Run: headless pygame with SDL's dummy video driver; simulated clock (each Clock.tick advances the game by its frame time, no real sleeping); random seed 0; keys injected as events and as key.get_pressed() state; no mouse input.
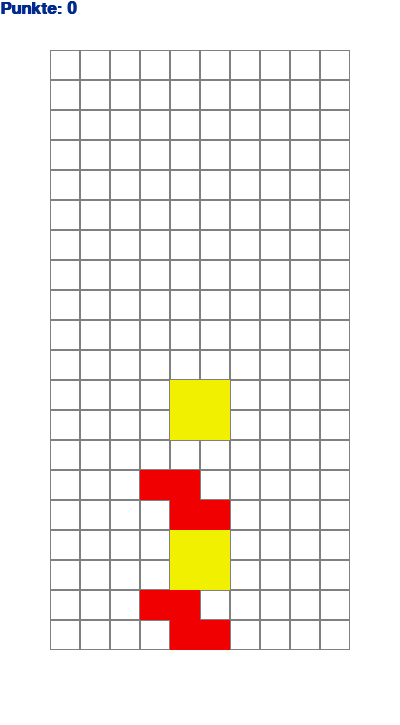
Frame 1 of 4 · flips 1–60 · no input
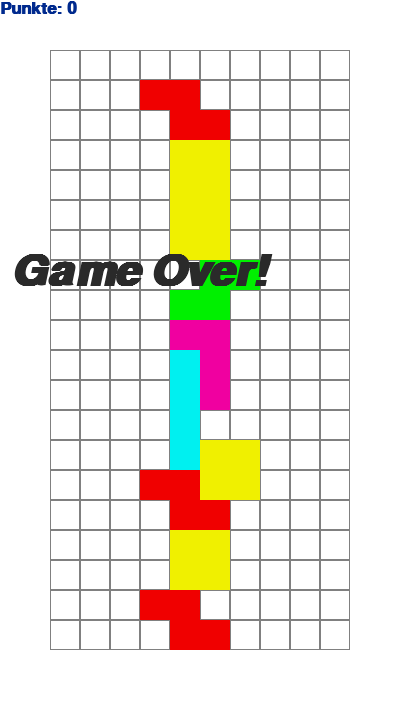
Frame 2 of 4 · flips 61–180 · tapped SPACE, RETURN · held RIGHT (→), D
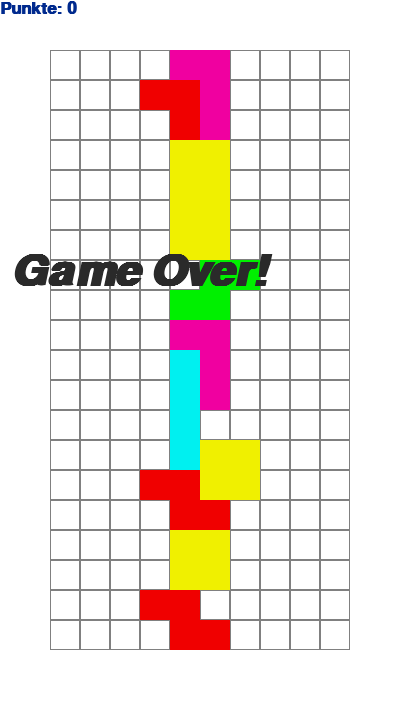
Frame 3 of 4 · flips 181–300 · held DOWN (↓), S
Frame 4 of 4 · flips 301–420 · held LEFT (←), A, UP (↑), W · screen unchanged from frame 3, image omitted

The pygame program that drew these frames:

import pygame  # importiere die Biblothel PyGame
from random import randint

# Führe die Funktion init() aud er Biblothek pygame aus.
# Die Funktion richtet pygame für uns ein damit wir es nutzen können.
pygame.init()

# --- Klasse Tetromino = Spielsteine definieren -------------------------------


class Tetromino:

    x: int  # x-Koordinate des Steins
    y: int  # y-Koordinate des Steins
    typ: int  # Typ / Form des Steins
    farbe: tuple  # Farbe des Steins als (R, G, B)-Tupel
    rotation: int  # Variante / Rotation des Steins

    # Stelle unsere Blöcke als 4x4 Matrix dar. Da jeder Block gedreht werden kann
    # bekommt jeder Block verschiedene Variationen:
    #
    #          0  1  2  3
    #        _____________
    #        |--|--|--|--|
    #   4    |##|##|##|##|   -> liegendes I (türkis)
    #   8    |--|--|--|--|
    #   12   |--|--|--|--|
    #        ¯¯¯¯¯¯¯¯¯¯¯¯¯
    tetrominos = [
        # I stehnd,    I liegend
        [[1, 5, 9, 13], [4, 5, 6, 7]],
        # J liegend, stehend,  kopf-liegend, kopf-stehend
        [[0, 4, 5, 6],   [1, 2, 5, 9], [1, 5, 9, 8], [4, 5, 6, 10]],
        # L kopf-stehend, kopf-liegend, stehend,      liegend
        [[1, 2, 6, 10], [5, 6, 7, 9], [2, 6, 10, 11], [3, 5, 6, 7]],
        # O -> immer die gleiche Form
        [[1, 2, 5, 6]],
        # S liegend     stehend
        [[6, 7, 9, 10], [1, 5, 6, 10]],
        # T nach oben, nach links    nach unten     nach rechts zeigend
        [[1, 4, 5, 6], [1, 4, 5, 9], [4, 5, 6, 9], [1, 5, 6, 9]],
        # Z liegend, stehend
        [[4, 5, 9, 10], [2, 6, 5, 9]]
    ]

    # Konstruktor aka. wie wird unsere Klasse bei der Erstellung gebaut:
    def __init__(self, xKoordinate, yKoordinate):

        # Attribute x wird auf die eingegebene x-Koordinate gesetzt (x = Spalte)
        self.x = xKoordinate

        # Attribute y wird auf die eingegebene y-Koordinate gesetzt (y = Zeile)
        self.y = yKoordinate

        # Lege den Steintyp zufällig fest
        self.typ = randint(0, len(self.tetrominos)-1)

        # Lege die Farbe des Steins fest
        self.farbe = steinFarben[self.typ]

        # Da wir den Stein rotieren wollen, benötigen wir ein zusätzliches
        # Attribut für die Rotation. Diese legt die Variante des Steins fest.
        self.rotation = 0

    # Gebe und die aktuelle Variante des Steins zurück
    def steinVariante(self):
        # Von den Steinen des jeweiligen Typs, gib uns die Variante der aktuellen
        # Rotation zurück. Also liegend, stehend uws.
        return self.tetrominos[self.typ][self.rotation]

    # Rotiere den Stein -> wechsel durch seine Varianten
    def rotiere(self):
        # Variante ist die nächste in der Liste. Wenn am Ende der Liste gehe
        # wieder zum Anfang -> Modulo Länge der Liste der Varianten des Steins / Typ
        self.rotation = (self.rotation + 1) % len(self.tetrominos[self.typ])

# --- Klasse Tetris definieren -------------------------------------------------


class Tetris:

    höhe: int  # Höhe des Spielfeldes
    breite: int  # Breite des Spielfeldes
    spielfeld: list  # Spielfeld: Matrix breite x höhe
    punkte: int  # Aktuell erreichte Punkte im Spiel
    status: str  # Aktueller Zustand des Spiels: Start, Ende
    aktuellerStein: Tetromino  # Aktuell fallender Tetromino

    # Konstruktor aka. wie wird unsere Klasse bei der Erstellung gebaut:
    def __init__(self, _höhe, _breite):

        # Attribut "höhe" wird auf die eingegebene Höhe gesetzt
        self.höhe = _höhe

        # Attribut "breite" wird auf die eingegebene Breite gesetzt
        self.breite = _breite

        # Definiere ein leeres Spielfeld der Größe breite x höhe
        # Eine -1 steht dafür das sich da kein Stein befindet. Eine Zahl bedeutet das
        # sich an diesem Feld ein Stein befindet. Zu beginn ist unser Feld leer.
        self.spielfeld = [[-1 for i in range(self.breite)]
                          for j in range(self.höhe)]

        # Punkte die der Spieler erreicht hat. Zu Beginn sind diese 0.
        self.punkte = 0

        # Speichere den Zustand unseres Spiels. Am Anfang soll das Spiel starten,
        # aber später soll es auch pausiert und beendet werden können.
        self.status = "start"

        # Erstelle einen neuen Tetromino direkt zu beginn
        self.neuerTetromino()

    # Erstelle einen neuen Stein an der Stelle 3, 0
    def neuerTetromino(self):
        self.aktuellerStein = Tetromino(3, 0)

    # Bewege den Stein ein Feld nach links
    def bewegeSeitwärts(self, richtung):
        # Speichere Alte Position für den Fall das eine Kollision aufgetreten ist
        altePosition = self.aktuellerStein.x

        # Speichere ab ob eine Kante berührt wird
        kanteErreicht = False

        for zeile in range(4):  # Zeilen der 4x4 Matrix des Spielsteins
            for spalte in range(4):  # Spalten der 4x4 Matrix des Spielsteins

                # block = aktuelle position in 4x4 Matrix
                block = zeile * 4 + spalte

                # Wenn die Position in der 4x4 Matrix teil der Variante des
                # aktuell fallenden Steins ist ...
                if block in self.aktuellerStein.steinVariante():

                    # ... und die neue Position innerhalb der Spielfeld-Breite
                    # liegt, dann ..
                    if spalte + self.aktuellerStein.x + richtung > self.breite - 1 or \
                       spalte + self.aktuellerStein.x + richtung < 0:
                        # ... setzte die Variable kanteErreicht auf wahr.
                        kanteErreicht = True

        # Wenn die neue Position des Steines innerhalb des Spielfeldes liegt, dann ...
        if not kanteErreicht:
            # ... verschiebe die x-Kordinate ein Feld nach Links oder Rechts.
            self.aktuellerStein.x += richtung

        # Wenn eine Kollision aufgetreten ist, dann ...
        if self.kollisionsAbfrage():
            # ... setzte die aktuelle Position zurück auf die alte.
            self.aktuellerStein.x = altePosition

    # Bewege den Stein ein Feld nach Unten
    def bewegeUnten(self):

        # Bewege den Stein nach unten
        self.aktuellerStein.y += 1

        # Wenn dabei eine Kollision aufgetreten ist, dann...
        if self.kollisionsAbfrage():
            # ... setzte die y-Koordinate zurück und gehe zum nächsten Stein
            # oder falls das Spiel zu ende ist beende das Spiel.
            self.aktuellerStein.y -= 1
            self.neuerTetrominoOderSpielEnde()

    # Rotiere den Stein
    def rotiere(self):

        # Speichere die vorherige Variante für den Fall das der rotierte
        # Stein außerhalb des Spielfeldes liegt.
        alteVariante = self.aktuellerStein.rotation

        self.aktuellerStein.rotiere()  # Gehe Variante des Steins durch

        # Wenn dabei eine Kollision aufgetreten ist, dann...
        if self.kollisionsAbfrage():
            # setze den Stein auf die alte Variante zurück.
            self.aktuellerStein.rotation = alteVariante

    # Frage ab ob eine Kollision mit anderen Steinen oder dem Spielfeldrand
    # aufgetreten ist.
    def kollisionsAbfrage(self):

        # es ist keine Kollision aufgetreten
        kollision = False

        for zeile in range(4):  # Zeilen der 4x4 Matrix des Spielsteins
            for spalte in range(4):  # Spalten der 4x4 Matrix des Spielsteins

                # block = aktuelle position in 4x4 Matrix
                block = zeile * 4 + spalte

                # Wenn die Position in der 4x4 Matrix teil der Variante des
                # aktuell fallenden Steins ist ...
                if block in self.aktuellerStein.steinVariante():

                    # Beim drehen kann es vorkommen, dass ein Stein aus dem
                    # Spielfeld herraus gedreht wird. Bei der if-Abfrage von
                    # self.spielfeld[i][j] wird dabei ein Index Error auftreten.
                    # Diesen können wir ebenfalls als Kollision interpretieren.
                    try:

                        # und ( der Stein über der maximalen Höhe ODER \
                        #       der Stein unter der minimalen Höhe ODER \
                        #       der Stein über der maximalen Breite ODER \
                        #       der Stein unter der minimalen Breite ODER \
                        #       ein anderer Stein im Weg ist ) dann ...
                        if zeile + self.aktuellerStein.y > self.höhe - 1 or \
                           zeile + self.aktuellerStein.y < 0 or \
                           spalte + self.aktuellerStein.x > self.breite or \
                           spalte + self.aktuellerStein.x < 0 or \
                           self.spielfeld[zeile + self.aktuellerStein.y][spalte + self.aktuellerStein.x] >= 0:
                            # ... setzte kollission auf wahr und ...
                            kollision = True

                    except IndexError:
                        # Wenn ein Spielstein aus dem Spielfeld herrausragt, dann
                        # ist das eine Kollision.
                        kollision = True

        # ... gebe den Wert von kollision zurück.
        return kollision

    # Erstelle einen neuen Spielstein oder beende das Spiel
    def neuerTetrominoOderSpielEnde(self):

        for zeile in range(4):  # Zeilen der 4x4 Matrix des Spielsteins
            for spalte in range(4):  # Spalten der 4x4 Matrix des Spielsteins

                # block = aktuelle position in 4x4 Matrix
                block = zeile * 4 + spalte

                # Wenn die Position in der 4x4 Matrix teil der Variante des
                # aktuell fallenden Steins ist, dann ...
                if block in self.aktuellerStein.steinVariante():
                    # ... trage an die Stelle des Block den Steintypen ein.
                    self.spielfeld[zeile +
                                   self.aktuellerStein.y][spalte + self.aktuellerStein.x] = self.aktuellerStein.typ

        # Wenn der neue Stein "eingerastet" ist, wollen wir die Punkte zählen
        # und gegebenenfalls volle Zeilen löschen.
        self.zählePunkteUndLöscheVolleZeilen()

        # Erstelle einen neuen Stein, da der alte sich nicht mehr bewegt.
        self.neuerTetromino()

        # Wenn der neue Stein direkt kollidiert, dann ist das Spiel zu ende.
        if self.kollisionsAbfrage():
            self.status = 'gameover'

    # Lösche eine Zeile, falls die gesamte Zeile aus Blöcken besteht.
    def zählePunkteUndLöscheVolleZeilen(self):

        # Definiere eine Variable um die vollen Zeile zu zählen
        volleZeilen = 0

        # Für alle Zeilen im Spielfeld, mit Ausnahme der obersten
        for zeile in range(1, self.höhe):

            # Definiere eine Variable um die leeren Felder zu zählen
            leereFelder = 0

            # Für alle Spalten im Spielfeld
            for spalte in range(self.breite):

                # Wenn unser Spielfeld an der Stelle Zeile x Spalte leer ist, dann ...
                if self.spielfeld[zeile][spalte] == -1:
                    # ... zähle unsere Variable leereFelder um eins hoch
                    leereFelder += 1

            # Wenn wir keine leeren Felder in der Zeile haben, dann ...
            if leereFelder == 0:

                # ... erhöhe unsere vollenZeilen um 1 und ...
                volleZeilen += 1

                # ... schiebe alle Zeilen nach unten:
                # Für alle zeilen über der aktuellen zeile ...
                for zeile2 in range(zeile, 1, -1):
                    # gehe alle Spalten durch und...
                    for spalte in range(self.breite):

                        # setzte die aktuelle Zeile auf die Zeile davor.
                        self.spielfeld[zeile2][spalte] = self.spielfeld[zeile2 - 1][spalte]

        # Erhöhe die Punktzahl um die Anzahl der kompletten Zeilen zum Quadrat
        self.punkte += volleZeilen ** 2


# --- Spielfenster erstellen ---------------------------------------------------


# Von der Biblothek pygame, nutze das Modul display und rufe die Funktion auf:
# Setzte die Größe auf 400 x 650
fenster = pygame.display.set_mode(size=(400, 725))

# Setze den Namen des Fensters auf "Tetris"
pygame.display.set_caption("Tetris")

# ---- Variablen definieren ----------------------------------------------------

# Setzte die Frames per Second auf 2. Mit jedem neuen Frame wird sich der
# Tetris-Stein eine Position weiter bewegen.
fps = 2

# Von der Biblothek pygame, nutze des Modul time und erstelle eine Clock()
# -> kontrolliert wann wir unser Spiel als solches aktualisieren
uhr = pygame.time.Clock()

# Farben: Jede Farbe ist ein Tupel aus den Farben (Rot, Grün, Blau)
schwarz = (0, 0, 0)        # alle Farben aus -> schwarz
weis = (255, 255, 255)     # alle Farben an -> weis
grau = (128, 128, 128)

# Tetris Farben der verschiedenen Steine
steinFarben = [
    (0, 240, 240),      # türkis -> ####

    (0, 0, 240),        # blau   -> #
    #                               ###

    (240, 0, 160),      # orange ->   #
    #                               ###

    (240, 240, 0),      # gelb ->  ##
    #                              ##

    (0, 240, 0),        # grün ->   ##
    #                              ##

    (160, 0, 240),      # lila ->   #
    #                              ###

    (240, 0, 0),        # rot -> ##
    #                             ##
]

# Definiere wie breit und wie hoch unser Spielfeld später sein soll
# breite = 10, höhe = 20
breite, höhe = 10, 20

# Definiere unser Spiel als Objekt der Klasse Tetris
game = Tetris(höhe, breite)
print(game.aktuellerStein)

# --- Game Loop ----------------------------------------------------------------

# Erstelle die Variable "spielIstZuEnde" und setzte diese auf False
# -> unser Spiel läuft noch
spielIstZuEnde = False

# Game Loop -> Herzstück unseres Spiels
while not spielIstZuEnde:

    # Wenn das Spiel läuft, dann den aktuellen Stein um eins weiter nach unten fallen
    if game.status == 'start':
        game.bewegeUnten()

    # --- Eingaben abfragen ----------------------------------------------------

    # PyGame gibt uns die Möglichkeit z.B. Tastendrücke abzufangen. Diese Events
    # können über die get() Funktion erhalten werden. Um alle Events die vom Spieler
    # verursacht werden auslesen zu können, brauchen wir eine Schleife über alle
    # erfolgten Events.
    for event in pygame.event.get():

        # Jedes Event hat einen Typen, welchen wir abfragen können.

        # Event-Typ ist QUIT -> wir beenden das Spiel
        if event.type == pygame.QUIT:
            spielIstZuEnde = True

        # Event-Typ ist KEYDOWN -> Spieler drückt eine Taste
        if event.type == pygame.KEYDOWN:

            # Wenn der Benutzer die Pfeiltaste nach open drückt
            if event.key == pygame.K_UP:
                game.rotiere()

            # Wenn der Benutzer die Pfeiltaste nach unten drückt
            if event.key == pygame.K_DOWN:
                game.bewegeUnten()

            # Wenn der Benutzer die Pfeiltaste nach links drückt
            if event.key == pygame.K_LEFT:
                game.bewegeSeitwärts(-1)  # Links -> x-Achse ins negative

            # Wenn der Benutzer die Pfeiltaste nach rechts drückt
            if event.key == pygame.K_RIGHT:
                game.bewegeSeitwärts(1)  # Rechts -> x-Achse ins positive

    # --- Zeichne unser Fenster mit den Veränderungen neu ----------------------

    fenster.fill(color=weis)    # Fülle unser Fenster mit weiser Farbe

    # Für all unsere Blöcke im Spielfeld...
    for zeile in range(game.höhe):
        for spalte in range(game.breite):
            # wenn Block nicht belegt, dann ...
            if game.spielfeld[zeile][spalte] == -1:
                farbe = grau            # wähle als Farbe grau aus und
                nurRand = 1             # zeichne nur den Rand ein.
            else:                       # Andernfalls ...
                # wähle die Farbe des Blocks
                farbe = steinFarben[game.spielfeld[zeile][spalte]]
                nurRand = 0  # und zeichne das gesamte Feld ein.

            # Zeichne ein Rechteck an der Stelle zeile,  der Größe 30x30 und
            # nimm zum Fensterrand einen Platz von 50.
            pygame.draw \
                  .rect(fenster, farbe, [50+spalte*30, 50+zeile*30, 30, 30], nurRand)

    # Wenn unser Spiel einen aktuellen Stein hat -> dann zeichne diesen ein
    if game.aktuellerStein is not None:
        # Jeder Stein ist 4x4 Felder groß
        for zeile in range(4):                  # Zeile
            for spalte in range(4):             # Spalte

                # block = aktuelle position in 4x4 Matrix
                block = zeile * 4 + spalte

                # Wenn die Position in der 4x4 Matrix teil der Variante des
                # aktuell fallenden Steins ist, dann ...
                if block in game.aktuellerStein.steinVariante():

                    # ... zeichne das Rechteck an der Stelle mit der Farbe
                    # des aktuell an der Position stehenden Steins ein. Die
                    # Koordinaten des Steins ergeben sich dabei aus seiner
                    # (x,y)-Koordinate in bezug zur aktuellen Zeile bzw. Spalte.
                    pygame.draw.rect(fenster, game.aktuellerStein.farbe, [
                                     50+(spalte + game.aktuellerStein.x)*30, 50+(zeile + game.aktuellerStein.y)*30, 30, 30])

    # Definiere uns eine fette Schrift um "Game Over!" einblenden zu können
    gameoverSchrift = pygame.font.SysFont('Arial', 65, bold=True, italic=True)
    gameoverText = gameoverSchrift.render(
        'Game Over!', True, (42, 42, 42))

    if game.status == 'gameover':
        fenster.blit(gameoverText, dest=[10, 250])

    # Definiere uns eine fette Schrift um die Punkte einblenden zu können
    punkteSchrift = pygame.font.SysFont('Arial', 25, bold=True, italic=False)
    punkteText = punkteSchrift.render(
        f'Punkte: {game.punkte}', True, (0, 42, 142))
    fenster.blit(punkteText, dest=[0, 0])

    pygame.display.flip()  # Aktualisiere unser Fenster
    uhr.tick(fps)  # Zähle unsere Uhr um eins hoch

# ------------------------------------------------------------------------------

# Wenn das Spiel zu ende ist, dann beende das Programm und schließe das Fenster
pygame.quit()
